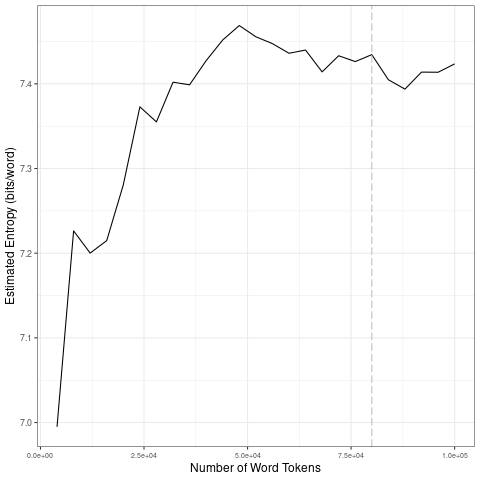

The data file committed next to this chart (first rows):
file, entropy.Corpus.Size, entropy.Entropy, sd.Corpus.Size, sd.SD
data/streams-clean/by_lang_w_P_A_E/fr_to…, 4000, 6.995, 20000, 0.1096
data/streams-clean/by_lang_w_P_A_E/fr_to…, 8000, 7.226, 40000, 0.02795
data/streams-clean/by_lang_w_P_A_E/fr_to…, 12000, 7.2, 60000, 0.01193
data/streams-clean/by_lang_w_P_A_E/fr_to…, 16000, 7.215, 80000, 0.009911
data/streams-clean/by_lang_w_P_A_E/fr_to…, 20000, 7.281, 1e+05, 0.01122
data/streams-clean/by_lang_w_P_A_E/fr_to…, 24000, 7.373, 20000, 0.1096
data/streams-clean/by_lang_w_P_A_E/fr_to…, 28000, 7.355, 40000, 0.02795
data/streams-clean/by_lang_w_P_A_E/fr_to…, 32000, 7.402, 60000, 0.01193
data/streams-clean/by_lang_w_P_A_E/fr_to…, 36000, 7.399, 80000, 0.009911
data/streams-clean/by_lang_w_P_A_E/fr_to…, 40000, 7.427, 1e+05, 0.01122
data/streams-clean/by_lang_w_P_A_E/fr_to…, 44000, 7.452, 20000, 0.1096
data/streams-clean/by_lang_w_P_A_E/fr_to…, 48000, 7.469, 40000, 0.02795
data/streams-clean/by_lang_w_P_A_E/fr_to…, 52000, 7.456, 60000, 0.01193
data/streams-clean/by_lang_w_P_A_E/fr_to…, 56000, 7.447, 80000, 0.009911
data/streams-clean/by_lang_w_P_A_E/fr_to…, 60000, 7.436, 1e+05, 0.01122
data/streams-clean/by_lang_w_P_A_E/fr_to…, 64000, 7.44, 20000, 0.1096
data/streams-clean/by_lang_w_P_A_E/fr_to…, 68000, 7.414, 40000, 0.02795
data/streams-clean/by_lang_w_P_A_E/fr_to…, 72000, 7.433, 60000, 0.01193
data/streams-clean/by_lang_w_P_A_E/fr_to…, 76000, 7.426, 80000, 0.009911
data/streams-clean/by_lang_w_P_A_E/fr_to…, 80000, 7.434, 1e+05, 0.01122
data/streams-clean/by_lang_w_P_A_E/fr_to…, 84000, 7.405, 20000, 0.1096
data/streams-clean/by_lang_w_P_A_E/fr_to…, 88000, 7.394, 40000, 0.02795
data/streams-clean/by_lang_w_P_A_E/fr_to…, 92000, 7.414, 60000, 0.01193
data/streams-clean/by_lang_w_P_A_E/fr_to…, 96000, 7.414, 80000, 0.009911
data/streams-clean/by_lang_w_P_A_E/fr_to…, 1e+05, 7.424, 1e+05, 0.01122
